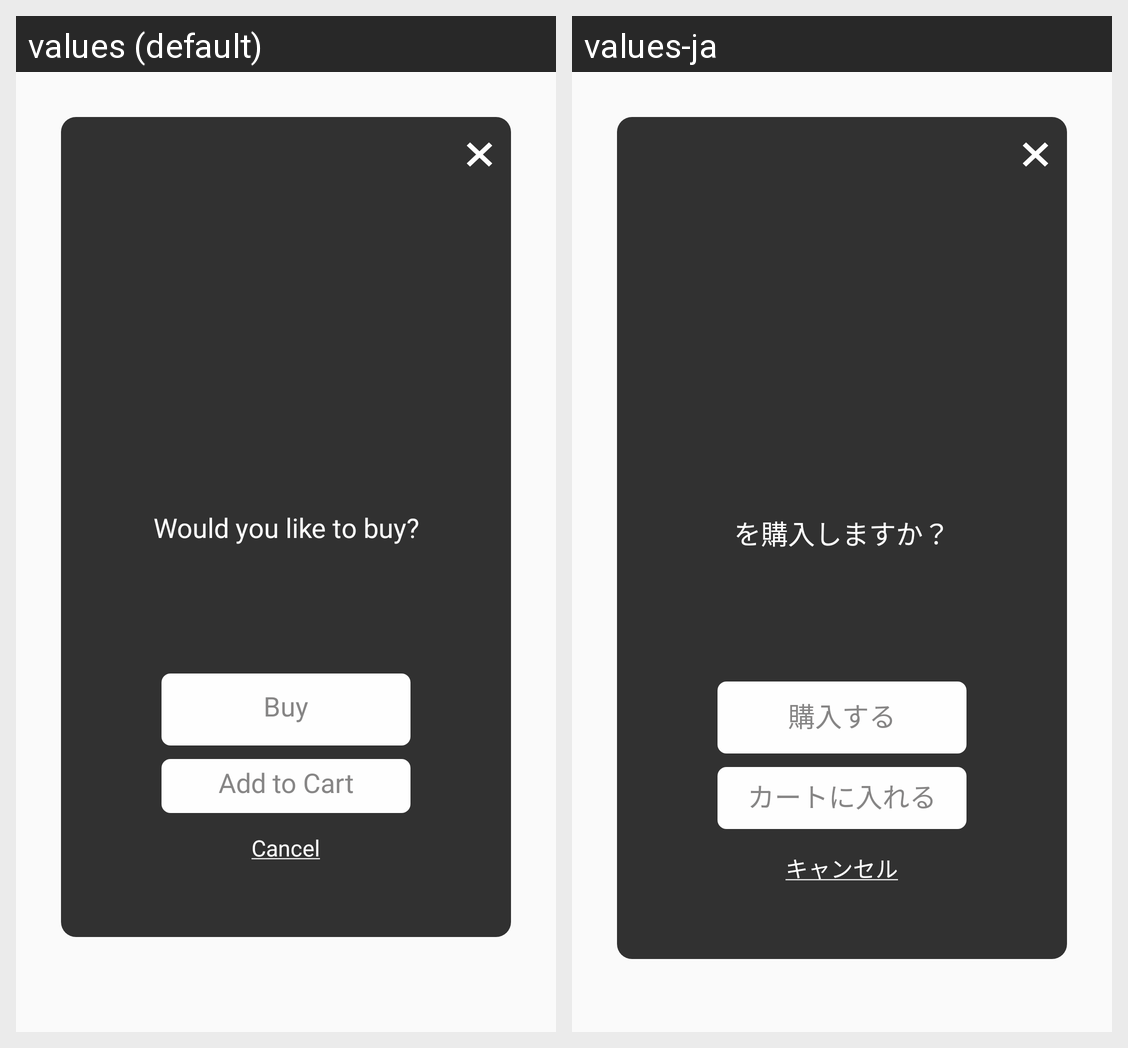

Locale-by-locale string values for the Android screen shown in this grid:
Android screen res/layout/dialog_confrimation_purchase.xml rendered under 2 locales, left to right: values (default), values-ja. Device: Nexus 5 (rendered at 1080×1920; each locale shown at half size, 540×960, under a caption strip naming it); theme AppTheme.
Strings drawn on this screen, with the default value and each locale's value (text and hints the layout hard-codes, and strings that could not be matched under every locale, appear in the picture but are not listed):

question_to_buy
  values: Would you like to buy?
  values-ja: を購入しますか？

buy
  values: Buy
  values-ja: 購入する

add_to_cart
  values: Add to Cart
  values-ja: カートに入れる

cancel
  values: Cancel
  values-ja: キャンセル
